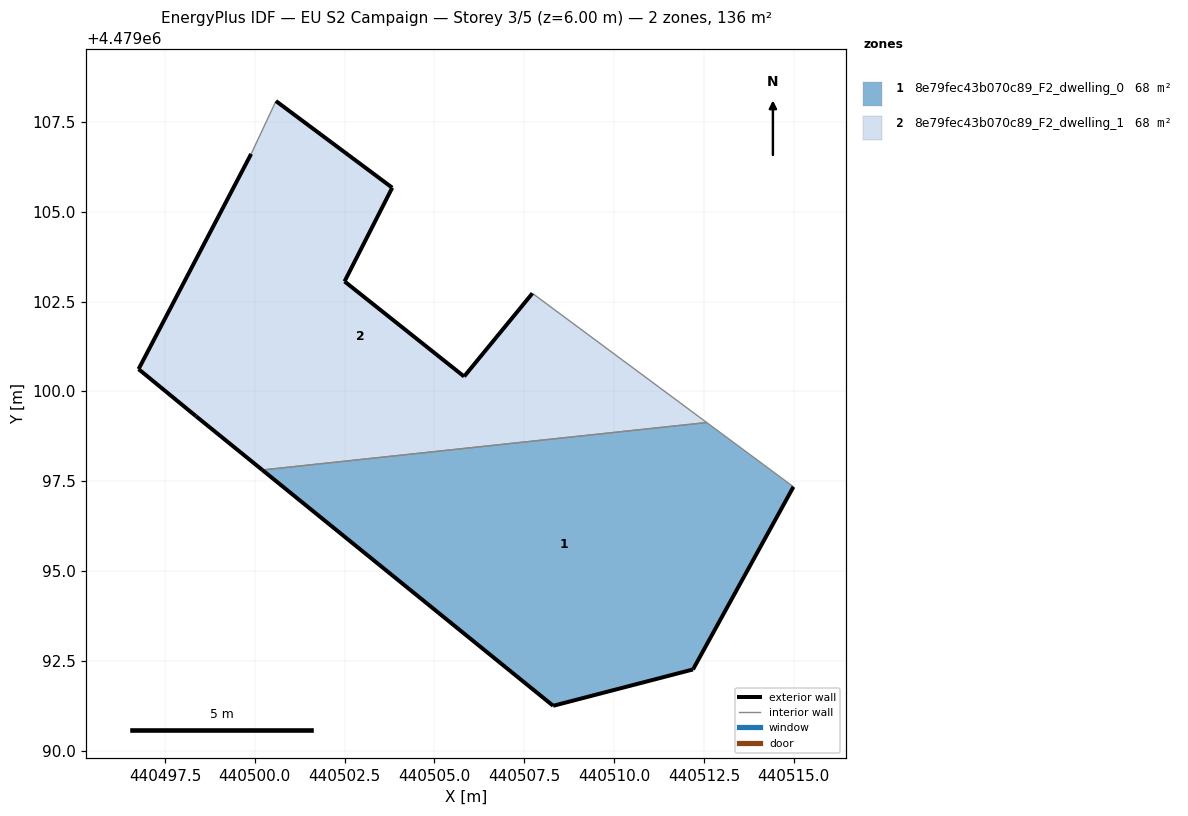
=== STOREY PLAN SPEC (per zone: floor XY polygon, exterior-wall plan segments, windows/doors) ===
zone 1: 8e79fec43b070c89_F2_dwelling_0  (67.8 m²)
  floor: (440512.20, 4479092.26) (440514.99, 4479097.34) (440512.58, 4479099.13) (440500.21, 4479097.81) (440508.30, 4479091.25)
  exterior wall: (440514.99, 4479097.34) – (440512.20, 4479092.26)  [5.8 m]
  exterior wall: (440512.20, 4479092.26) – (440508.30, 4479091.25)  [4.0 m]
  exterior wall: (440508.30, 4479091.25) – (440500.21, 4479097.81)  [10.4 m]
  interior walls: 2
zone 2: 8e79fec43b070c89_F2_dwelling_1  (67.8 m²)
  floor: (440512.58, 4479099.13) (440507.73, 4479102.73) (440505.83, 4479100.41) (440502.50, 4479103.06) (440503.82, 4479105.67) (440500.59, 4479108.08) (440499.90, 4479106.61) (440496.76, 4479100.62) (440498.36, 4479099.31) (440500.21, 4479097.81)
  exterior wall: (440505.83, 4479100.41) – (440507.73, 4479102.73)  [3.0 m]
  exterior wall: (440500.21, 4479097.81) – (440498.36, 4479099.31)  [2.4 m]
  exterior wall: (440498.36, 4479099.31) – (440496.76, 4479100.62)  [2.1 m]
  exterior wall: (440496.76, 4479100.62) – (440499.90, 4479106.61)  [6.8 m]
  exterior wall: (440500.59, 4479108.08) – (440503.83, 4479105.67)  [4.0 m]
  exterior wall: (440503.83, 4479105.67) – (440502.50, 4479103.06)  [2.9 m]
  exterior wall: (440502.50, 4479103.06) – (440505.83, 4479100.41)  [4.3 m]
  interior walls: 3

=== DERIVED (storey summary) ===
Building: EU S2 Campaign
Storey: 3 of 5  (floor level z = 6.00 m)
Storey gross floor area: 135.5 m²
Zones on this storey: 2
  - 8e79fec43b070c89_F2_dwelling_0: floor 67.8 m²; exterior wall 20.2 m (60.7 m²); WWR 0.0%
  - 8e79fec43b070c89_F2_dwelling_1: floor 67.8 m²; exterior wall 25.4 m (76.3 m²); WWR 0.0%
Zone adjacency (shared interzone walls):
  - 8e79fec43b070c89_F2_dwelling_0 ↔ 8e79fec43b070c89_F2_dwelling_1